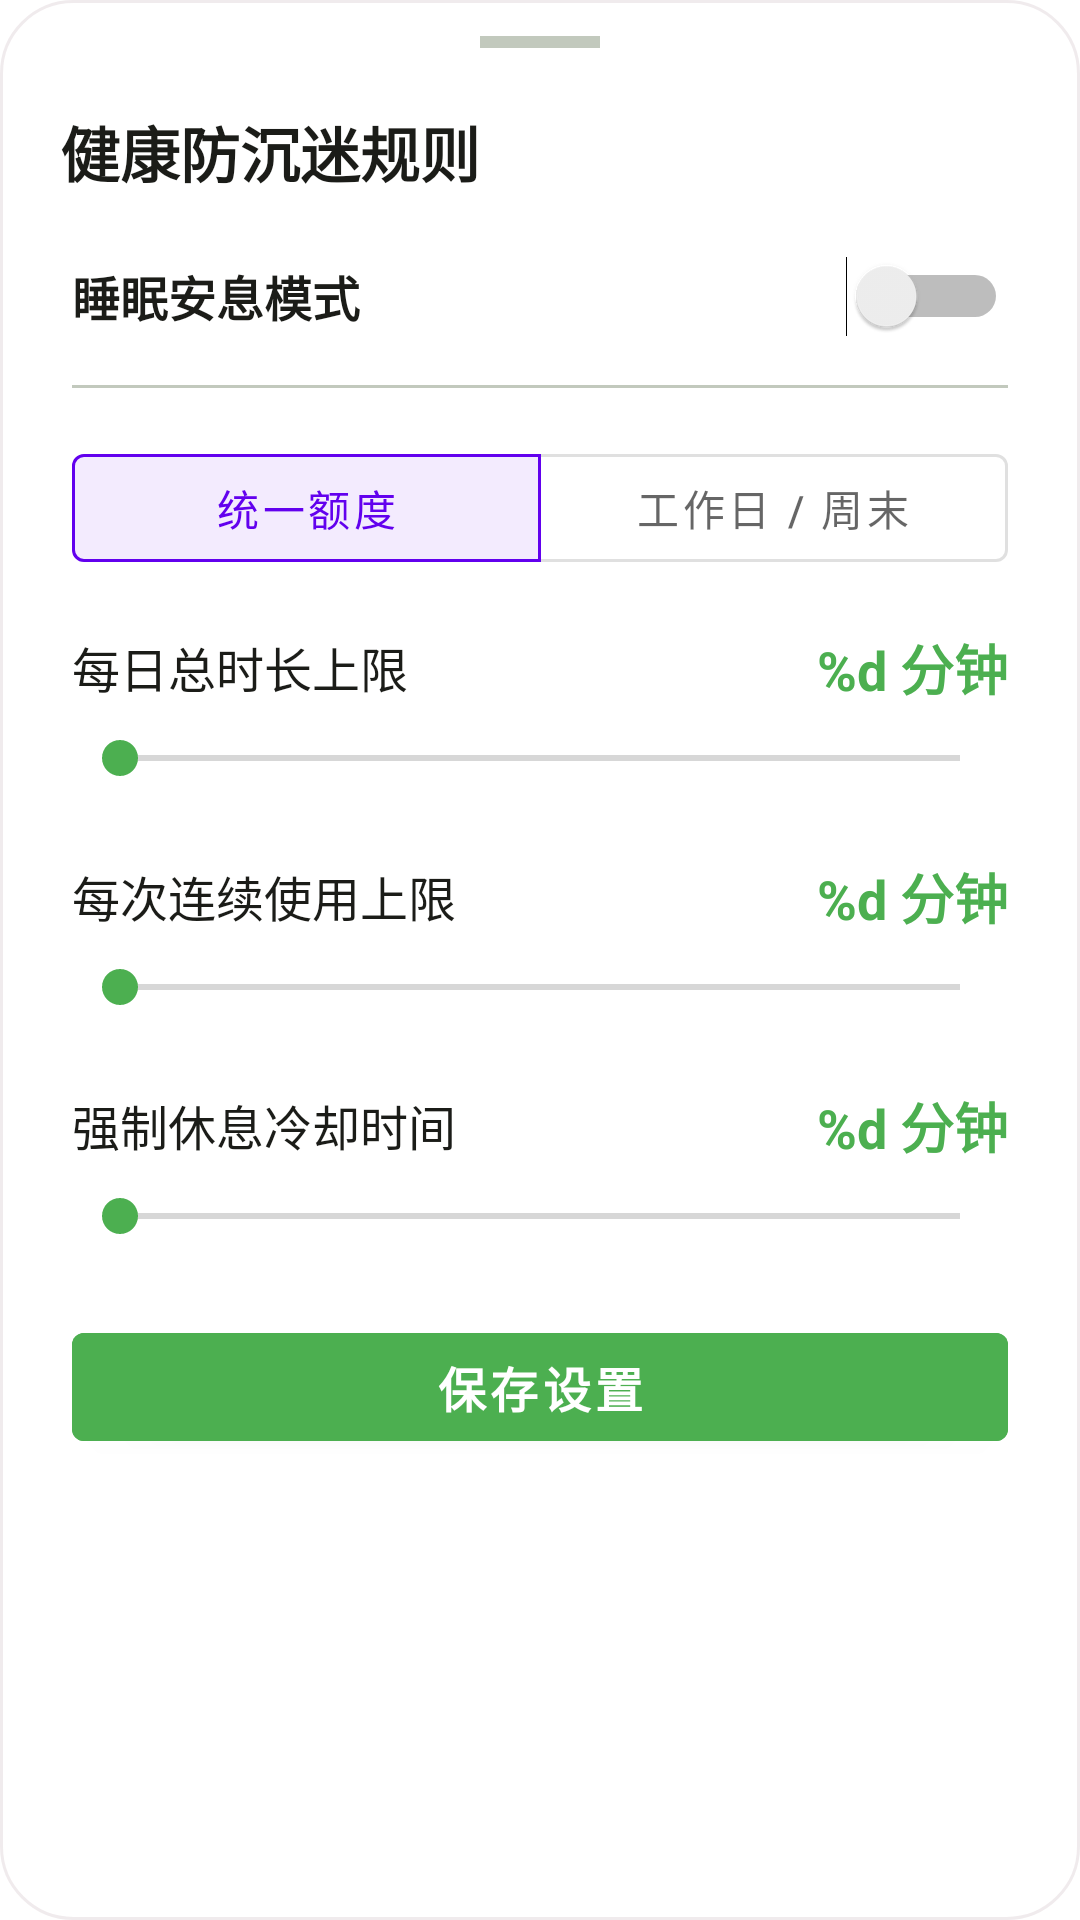

Here is an Android app screen rendered from its layout file. Give the layout XML and the strings, colors and styles it references.
<!-- AndroidManifest.xml: fallback theme Theme.MaterialComponents.DayNight.NoActionBar -->
<!-- res/layout/layout_dialog_settings.xml -->
<?xml version="1.0" encoding="utf-8"?>
<LinearLayout xmlns:android="http://schemas.android.com/apk/res/android"
    xmlns:app="http://schemas.android.com/apk/res-auto"
    android:layout_width="match_parent"
    android:layout_height="wrap_content"
    android:orientation="vertical"
    android:background="@drawable/bg_card_surface"
    android:paddingBottom="16dp">

    
    <View
        android:layout_width="40dp"
        android:layout_height="4dp"
        android:layout_gravity="center_horizontal"
        android:layout_marginTop="12dp"
        android:background="@color/outline" />

    <TextView
        android:layout_width="match_parent"
        android:layout_height="wrap_content"
        android:text="@string/other_anti_addiction_rules"
        android:textSize="20sp"
        android:textStyle="bold"
        android:textColor="@color/text_primary"
        android:padding="20dp"/>

    <LinearLayout
        android:layout_width="match_parent"
        android:layout_height="wrap_content"
        android:orientation="vertical"
        android:paddingHorizontal="24dp"
        android:paddingBottom="16dp">

        
        <LinearLayout
            android:layout_width="match_parent"
            android:layout_height="wrap_content"
            android:orientation="horizontal"
            android:gravity="center_vertical">
            <TextView
                android:layout_width="wrap_content"
                android:layout_height="wrap_content"
                android:text="@string/settings_sleep_mode"
                android:textColor="@color/text_primary"
                android:textSize="16sp"
                android:textStyle="bold"/>
            <View
                android:layout_width="0dp"
                android:layout_height="0dp"
                android:layout_weight="1"/>
            <Switch
                android:id="@+id/switchSleepMode"
                android:layout_width="wrap_content"
                android:layout_height="wrap_content"/>
        </LinearLayout>

        <LinearLayout
            android:id="@+id/llSleepTime"
            android:layout_width="match_parent"
            android:layout_height="wrap_content"
            android:orientation="horizontal"
            android:layout_marginTop="8dp"
            android:visibility="gone">
            <TextView
                android:id="@+id/tvSleepStart"
                android:layout_width="0dp"
                android:layout_height="wrap_content"
                android:layout_weight="1"
                android:padding="8dp"
                android:gravity="center"
                android:background="@drawable/bg_time_picker"
                android:text="22:00"
                android:textColor="@color/primary"
                android:textSize="18sp"/>
            <TextView
                android:layout_width="wrap_content"
                android:layout_height="wrap_content"
                android:text=" 至 "
                android:paddingHorizontal="8dp"/>
            <TextView
                android:id="@+id/tvSleepEnd"
                android:layout_width="0dp"
                android:layout_height="wrap_content"
                android:layout_weight="1"
                android:padding="8dp"
                android:gravity="center"
                android:background="@drawable/bg_time_picker"
                android:text="08:00"
                android:textColor="@color/primary"
                android:textSize="18sp"/>
        </LinearLayout>

        <View
            android:layout_width="match_parent"
            android:layout_height="1dp"
            android:layout_marginVertical="16dp"
            android:background="@color/outline" />

        
        <com.google.android.material.button.MaterialButtonToggleGroup
            android:id="@+id/toggleMode"
            android:layout_width="match_parent"
            android:layout_height="wrap_content"
            android:layout_marginBottom="16dp"
            app:singleSelection="true"
            app:selectionRequired="true"
            app:checkedButton="@+id/btnUnified">
            
            <com.google.android.material.button.MaterialButton
                android:id="@+id/btnUnified"
                android:layout_width="0dp"
                android:layout_height="wrap_content"
                android:layout_weight="1"
                android:text="@string/settings_unified_limit"
                style="?attr/materialButtonOutlinedStyle" />
                
            <com.google.android.material.button.MaterialButton
                android:id="@+id/btnSplit"
                android:layout_width="0dp"
                android:layout_height="wrap_content"
                android:layout_weight="1"
                android:text="@string/settings_split_limit"
                style="?attr/materialButtonOutlinedStyle" />
        </com.google.android.material.button.MaterialButtonToggleGroup>

        
        <LinearLayout
            android:id="@+id/llDailyLimit"
            android:layout_width="match_parent"
            android:layout_height="wrap_content"
            android:orientation="vertical">
            <LinearLayout
                android:layout_width="match_parent"
                android:layout_height="wrap_content"
                android:orientation="horizontal"
                android:gravity="center_vertical">
                <TextView
                    android:id="@+id/tvDailyLimitTitle"
                    android:layout_width="wrap_content"
                    android:layout_height="wrap_content"
                    android:text="@string/settings_daily_limit"
                    android:textColor="@color/text_primary"
                    android:textSize="16sp"/>
                <View
                    android:layout_width="0dp"
                    android:layout_height="0dp"
                    android:layout_weight="1"/>
                <TextView
                    android:id="@+id/tvDailyLimit"
                    android:layout_width="wrap_content"
                    android:layout_height="wrap_content"
                    android:text="@string/settings_minutes_format"
                    android:textColor="@color/primary"
                    android:textSize="18sp"
                    android:textStyle="bold"/>
            </LinearLayout>
            <SeekBar
                android:id="@+id/sbDailyLimit"
                android:layout_width="match_parent"
                android:layout_height="wrap_content"
                android:layout_marginTop="8dp"
                android:progressTint="@color/primary"
                android:thumbTint="@color/primary"/>
        </LinearLayout>

        
        <LinearLayout
            android:id="@+id/llWeekendLimit"
            android:layout_width="match_parent"
            android:layout_height="wrap_content"
            android:orientation="vertical"
            android:layout_marginTop="16dp"
            android:visibility="gone">
            <LinearLayout
                android:layout_width="match_parent"
                android:layout_height="wrap_content"
                android:orientation="horizontal"
                android:gravity="center_vertical">
                <TextView
                    android:layout_width="wrap_content"
                    android:layout_height="wrap_content"
                    android:text="@string/settings_weekend_limit_title"
                    android:textColor="@color/text_primary"
                    android:textSize="16sp"/>
                <View
                    android:layout_width="0dp"
                    android:layout_height="0dp"
                    android:layout_weight="1"/>
                <TextView
                    android:id="@+id/tvWeekendLimit"
                    android:layout_width="wrap_content"
                    android:layout_height="wrap_content"
                    android:text="@string/settings_minutes_format"
                    android:textColor="@color/primary"
                    android:textSize="18sp"
                    android:textStyle="bold"/>
            </LinearLayout>
            <SeekBar
                android:id="@+id/sbWeekendLimit"
                android:layout_width="match_parent"
                android:layout_height="wrap_content"
                android:layout_marginTop="8dp"
                android:progressTint="@color/primary"
                android:thumbTint="@color/primary"/>
        </LinearLayout>

        
        <LinearLayout
            android:layout_width="match_parent"
            android:layout_height="wrap_content"
            android:orientation="horizontal"
            android:layout_marginTop="24dp"
            android:gravity="center_vertical">
            <TextView
                android:layout_width="wrap_content"
                android:layout_height="wrap_content"
                android:text="@string/settings_continuous_limit"
                android:textColor="@color/text_primary"
                android:textSize="16sp"/>
            <View
                android:layout_width="0dp"
                android:layout_height="0dp"
                android:layout_weight="1"/>
            <TextView
                android:id="@+id/tvContinuousLimit"
                android:layout_width="wrap_content"
                android:layout_height="wrap_content"
                android:text="@string/settings_minutes_format"
                android:textColor="@color/primary"
                android:textSize="18sp"
                android:textStyle="bold"/>
        </LinearLayout>
        <SeekBar
            android:id="@+id/sbContinuousLimit"
            android:layout_width="match_parent"
            android:layout_height="wrap_content"
            android:layout_marginTop="8dp"
            android:progressTint="@color/primary"
            android:thumbTint="@color/primary"/>

        
        <LinearLayout
            android:layout_width="match_parent"
            android:layout_height="wrap_content"
            android:orientation="horizontal"
            android:layout_marginTop="24dp"
            android:gravity="center_vertical">
            <TextView
                android:layout_width="wrap_content"
                android:layout_height="wrap_content"
                android:text="@string/settings_cooldown"
                android:textColor="@color/text_primary"
                android:textSize="16sp"/>
            <View
                android:layout_width="0dp"
                android:layout_height="0dp"
                android:layout_weight="1"/>
            <TextView
                android:id="@+id/tvCooldown"
                android:layout_width="wrap_content"
                android:layout_height="wrap_content"
                android:text="@string/settings_minutes_format"
                android:textColor="@color/primary"
                android:textSize="18sp"
                android:textStyle="bold"/>
        </LinearLayout>
        <SeekBar
            android:id="@+id/sbCooldown"
            android:layout_width="match_parent"
            android:layout_height="wrap_content"
            android:layout_marginTop="8dp"
            android:progressTint="@color/primary"
            android:thumbTint="@color/primary"/>

        <Button
            android:id="@+id/btnSaveSettings"
            android:layout_width="match_parent"
            android:layout_height="48dp"
            android:layout_marginTop="24dp"
            android:backgroundTint="@color/primary"
            android:textColor="@color/surface"
            android:text="@string/btn_save_settings"
            android:textSize="16sp"
            android:textStyle="bold"/>

    </LinearLayout>
</LinearLayout>
<!-- resources referenced by this layout -->
<resources>
  <color name="outline">#C2C9BD</color>
  <color name="primary">#4CAF50</color>
  <color name="surface">#FFFFFF</color>
  <color name="text_primary">#1B1C18</color>
  <!-- drawable bg_card_surface (drawable) -->
  <?xml version="1.0" encoding="utf-8"?>
  <shape xmlns:android="http://schemas.android.com/apk/res/android">
      <solid android:color="@color/surface" />
      <stroke android:width="1dp" android:color="@color/card_stroke" />
      <corners android:radius="24dp" />
  </shape>
  <!-- drawable bg_time_picker (drawable) -->
  <?xml version="1.0" encoding="utf-8"?>
  <shape xmlns:android="http://schemas.android.com/apk/res/android">
      <solid android:color="#1A2196F3" />
      <corners android:radius="8dp" />
      <stroke android:width="1dp" android:color="#2196F3" />
  </shape>
  <string name="btn_save_settings">保存设置</string>
  <string name="other_anti_addiction_rules">健康防沉迷规则</string>
  <string name="settings_continuous_limit">每次连续使用上限</string>
  <string name="settings_cooldown">强制休息冷却时间</string>
  <string name="settings_daily_limit">每日总时长上限</string>
  <string name="settings_minutes_format">%d 分钟</string>
  <string name="settings_sleep_mode">睡眠安息模式</string>
  <string name="settings_split_limit">工作日 / 周末</string>
  <string name="settings_unified_limit">统一额度</string>
  <string name="settings_weekend_limit_title">周末每日总时长</string>
  <color name="card_stroke">#4DCCBDC2</color>
</resources>
